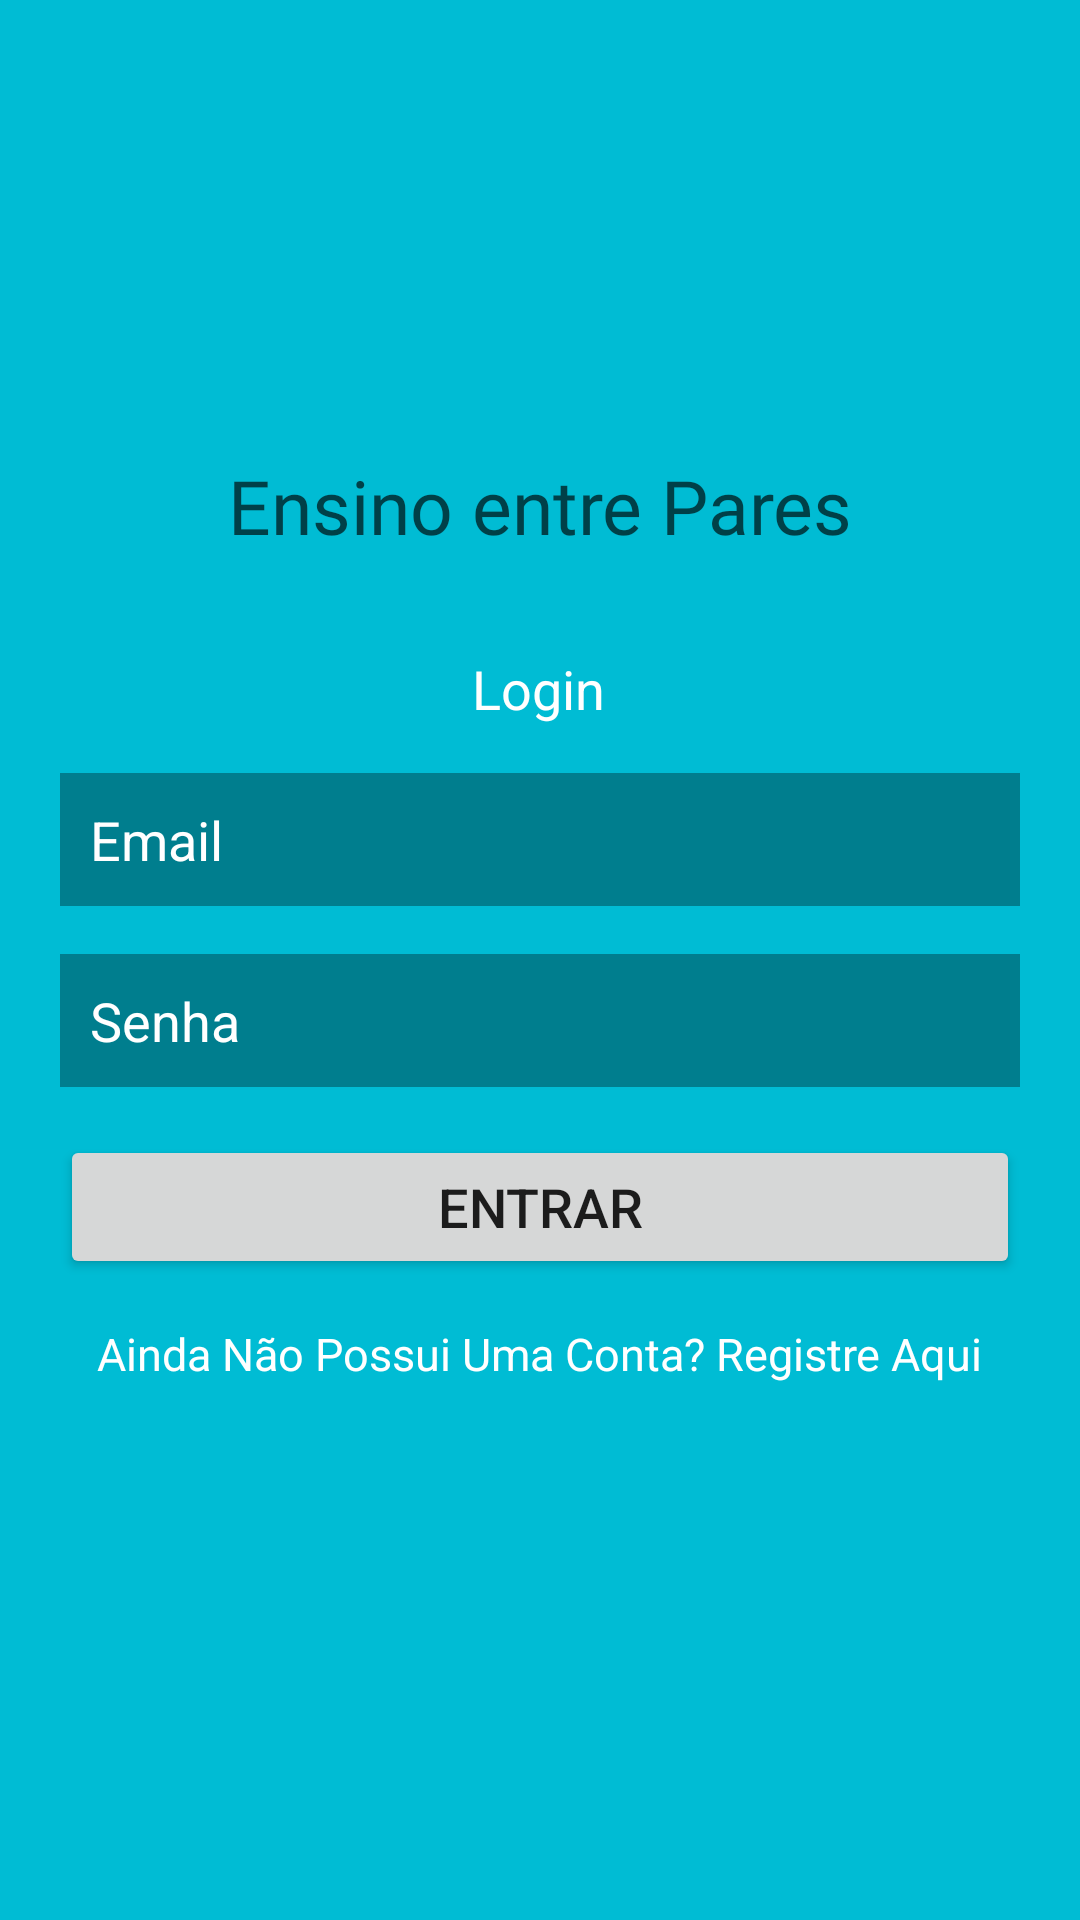

Here is an Android app screen rendered from its layout file. Give the layout XML and the strings, colors and styles it references.
<!-- AndroidManifest.xml: application theme AppTheme -->
<!-- res/layout/activity_login.xml -->
<?xml version="1.0" encoding="utf-8"?>
<androidx.constraintlayout.widget.ConstraintLayout xmlns:android="http://schemas.android.com/apk/res/android"
    xmlns:app="http://schemas.android.com/apk/res-auto"
    xmlns:tools="http://schemas.android.com/tools"
    android:layout_width="match_parent"
    android:layout_height="match_parent"
    android:background="#00BCD4"
    tools:context=".Register">

    <TextView
        android:id="@+id/login_name_tv"
        android:layout_width="wrap_content"
        android:layout_height="wrap_content"
        android:fontFamily="@font/aclonica"
        android:text="Ensino entre Pares"
        android:textColor="#A8000000"
        android:textSize="25sp"
        app:layout_constraintBottom_toBottomOf="parent"
        app:layout_constraintEnd_toEndOf="parent"
        app:layout_constraintHorizontal_bias="0.5"
        app:layout_constraintStart_toStartOf="parent"
        app:layout_constraintTop_toTopOf="parent"
        app:layout_constraintVertical_bias="0.25" />

    <TextView
        android:id="@+id/login_login_tv"
        android:layout_width="wrap_content"
        android:layout_height="wrap_content"
        android:layout_marginTop="32dp"
        android:text="Login"
        android:textColor="@android:color/white"
        android:textSize="18sp"
        app:layout_constraintEnd_toEndOf="parent"
        app:layout_constraintHorizontal_bias="0.498"
        app:layout_constraintStart_toStartOf="parent"
        app:layout_constraintTop_toBottomOf="@+id/login_name_tv" />



    <EditText
        android:id="@+id/login_email_et"
        android:layout_width="0dp"
        android:layout_height="wrap_content"
        android:layout_marginStart="20dp"
        android:layout_marginTop="16dp"
        android:layout_marginEnd="20dp"
        android:background="#54000000"
        android:ems="10"
        android:hint="Email"
        android:inputType="textEmailAddress"
        android:padding="10dp"
        android:textColor="@android:color/white"
        android:textColorHint="@android:color/white"
        app:layout_constraintBottom_toBottomOf="parent"
        app:layout_constraintEnd_toEndOf="parent"
        app:layout_constraintHorizontal_bias="0.0"
        app:layout_constraintStart_toStartOf="parent"
        app:layout_constraintTop_toBottomOf="@+id/login_login_tv"
        app:layout_constraintVertical_bias="0.0" />

    <EditText
        android:id="@+id/login_senha_et"
        android:layout_width="0dp"
        android:layout_height="wrap_content"
        android:layout_marginStart="20dp"
        android:layout_marginTop="16dp"
        android:layout_marginEnd="20dp"
        android:background="#54000000"
        android:ems="10"
        android:hint="Senha"
        android:inputType="textPassword"
        android:padding="10dp"
        android:textColor="@android:color/white"
        android:textColorHint="@android:color/white"
        app:layout_constraintBottom_toBottomOf="parent"
        app:layout_constraintEnd_toEndOf="parent"
        app:layout_constraintHorizontal_bias="0.0"
        app:layout_constraintStart_toStartOf="parent"
        app:layout_constraintTop_toBottomOf="@+id/login_email_et"
        app:layout_constraintVertical_bias="0.0" />



    <Button
        android:id="@+id/login_confirm_bt"
        android:layout_width="0dp"
        android:layout_height="wrap_content"
        android:layout_marginStart="20dp"
        android:layout_marginTop="16dp"
        android:layout_marginEnd="20dp"
        android:text="Entrar"
        android:textSize="18sp"
        app:layout_constraintBottom_toBottomOf="parent"
        app:layout_constraintEnd_toEndOf="parent"
        app:layout_constraintStart_toStartOf="parent"
        app:layout_constraintTop_toBottomOf="@+id/login_senha_et"
        app:layout_constraintVertical_bias="0.0" />

    <TextView
        android:id="@+id/login_createac_tv"
        android:layout_width="wrap_content"
        android:layout_height="wrap_content"
        android:text="Ainda Não Possui Uma Conta? Registre Aqui"
        android:textColor="@android:color/white"
        android:textSize="15sp"
        app:layout_constraintBottom_toBottomOf="parent"
        app:layout_constraintEnd_toEndOf="parent"
        app:layout_constraintStart_toStartOf="parent"
        app:layout_constraintTop_toBottomOf="@+id/login_confirm_bt"
        app:layout_constraintVertical_bias="0.076" />

    <ProgressBar
        android:id="@+id/login_pb"
        style="?android:attr/progressBarStyle"
        android:layout_width="wrap_content"
        android:layout_height="wrap_content"
        android:layout_marginTop="36dp"
        android:visibility="invisible"
        app:layout_constraintBottom_toBottomOf="parent"
        app:layout_constraintEnd_toEndOf="parent"
        app:layout_constraintStart_toStartOf="parent"
        app:layout_constraintTop_toBottomOf="@+id/login_createac_tv"
        app:layout_constraintVertical_bias="0" />
</androidx.constraintlayout.widget.ConstraintLayout>
<!-- resources referenced by this layout -->
<resources>
  <style name="AppTheme" parent="Theme.AppCompat.Light.DarkActionBar">
          
          <item name="colorPrimary">#00BCD4</item>
          <item name="colorPrimaryDark">#000000</item>
          <item name="colorAccent">#000000</item>
      </style>
</resources>
